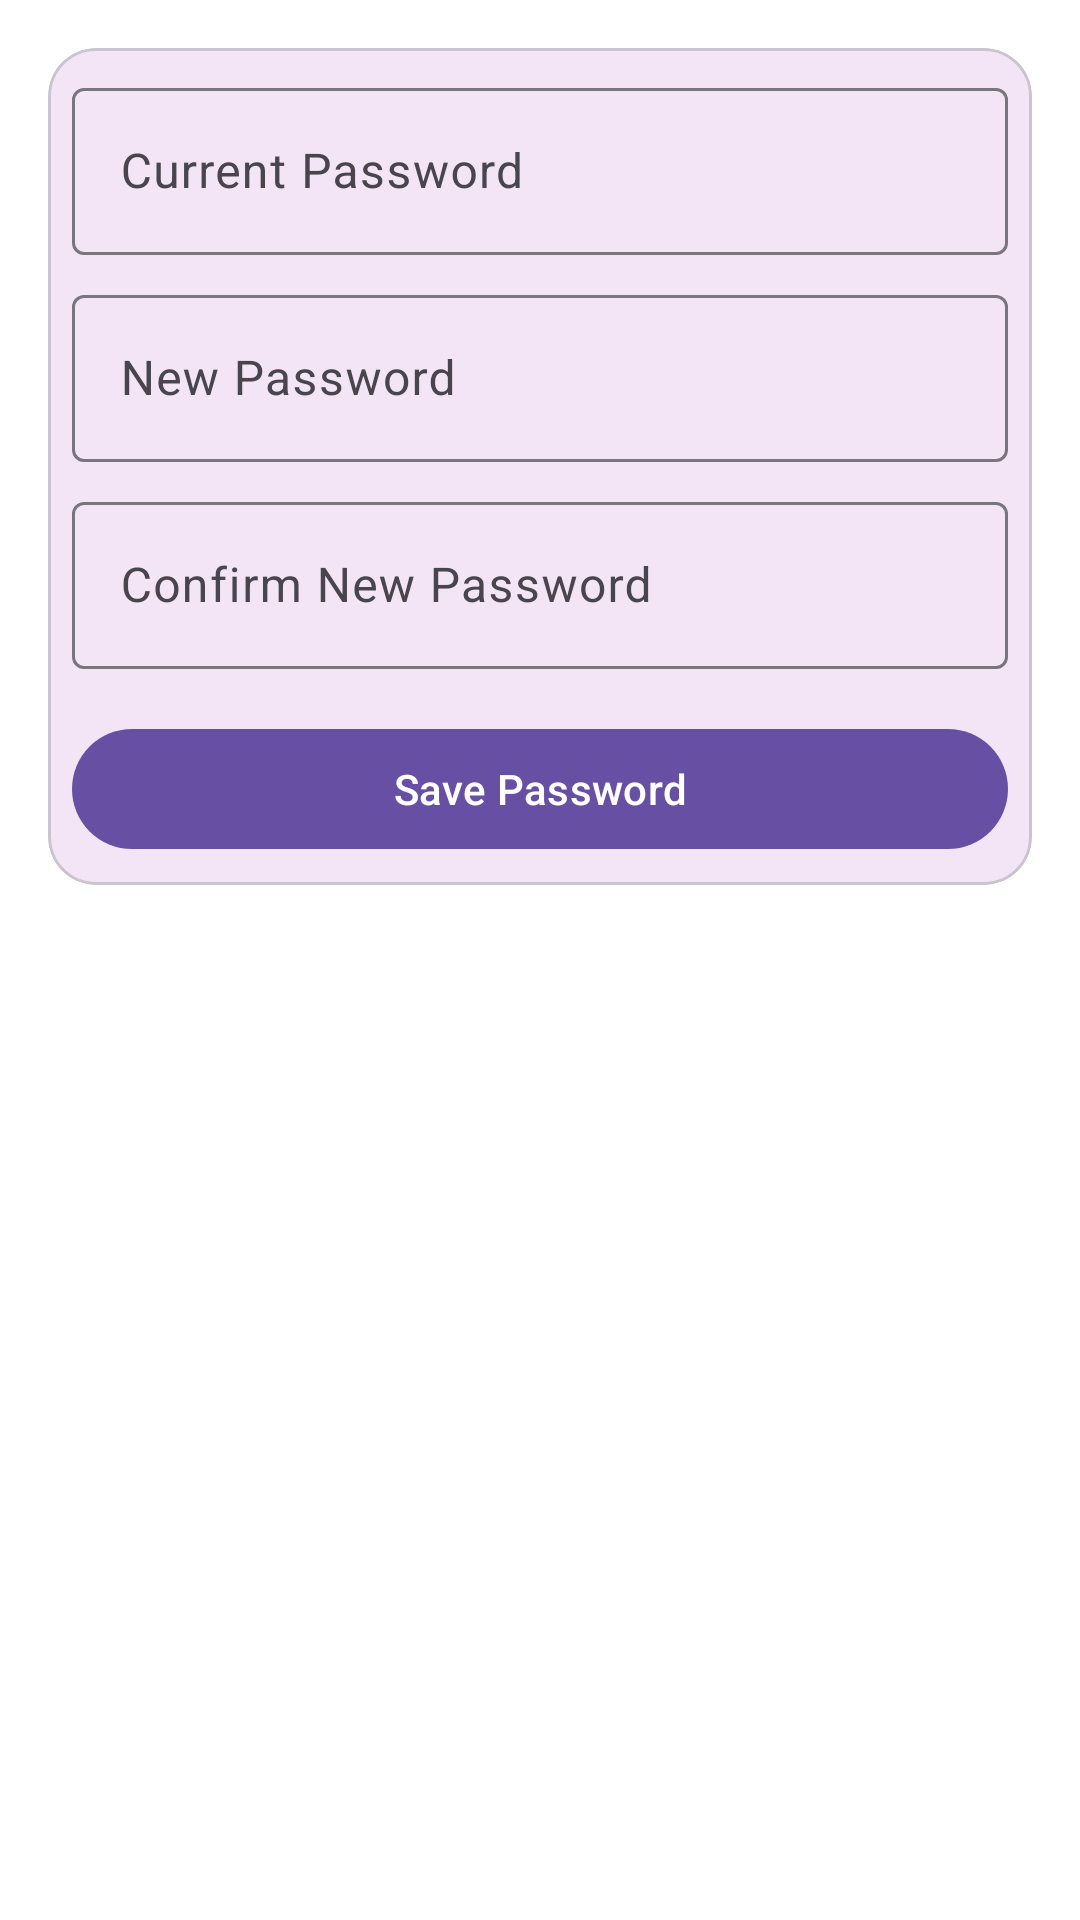

Android layout source for this screen:
<!-- AndroidManifest.xml: application theme Theme.HabitFlow -->
<!-- res/layout/fragment_change_password.xml -->
<?xml version="1.0" encoding="utf-8"?>
<ScrollView xmlns:android="http://schemas.android.com/apk/res/android"
    xmlns:app="http://schemas.android.com/apk/res-auto"
    android:layout_width="match_parent"
    android:layout_height="match_parent">

    <LinearLayout
        android:layout_width="match_parent"
        android:layout_height="wrap_content"
        android:orientation="vertical"
        android:padding="16dp">

        <com.google.android.material.card.MaterialCardView
            android:layout_width="match_parent"
            android:layout_height="wrap_content"
            android:padding="16dp"
            app:cardCornerRadius="16dp"
            app:cardElevation="0dp"
            app:cardBackgroundColor="@color/section_purple">

            <LinearLayout
                android:layout_width="match_parent"
                android:layout_height="wrap_content"
                android:orientation="vertical"
                android:padding="8dp">

                <com.google.android.material.textfield.TextInputLayout
                    android:id="@+id/tilCurrent"
                    android:layout_width="match_parent"
                    android:layout_height="wrap_content"
                    android:hint="Current Password">

                    <com.google.android.material.textfield.TextInputEditText
                        android:id="@+id/etCurrent"
                        android:layout_width="match_parent"
                        android:layout_height="wrap_content"
                        android:inputType="textPassword" />
                </com.google.android.material.textfield.TextInputLayout>

                <com.google.android.material.textfield.TextInputLayout
                    android:id="@+id/tilNew"
                    android:layout_width="match_parent"
                    android:layout_height="wrap_content"
                    android:layout_marginTop="8dp"
                    android:hint="New Password">

                    <com.google.android.material.textfield.TextInputEditText
                        android:id="@+id/etNew"
                        android:layout_width="match_parent"
                        android:layout_height="wrap_content"
                        android:inputType="textPassword" />
                </com.google.android.material.textfield.TextInputLayout>

                <com.google.android.material.textfield.TextInputLayout
                    android:id="@+id/tilConfirm"
                    android:layout_width="match_parent"
                    android:layout_height="wrap_content"
                    android:layout_marginTop="8dp"
                    android:hint="Confirm New Password">

                    <com.google.android.material.textfield.TextInputEditText
                        android:id="@+id/etConfirm"
                        android:layout_width="match_parent"
                        android:layout_height="wrap_content"
                        android:inputType="textPassword" />
                </com.google.android.material.textfield.TextInputLayout>

                <com.google.android.material.button.MaterialButton
                    android:id="@+id/btnSavePassword"
                    style="@style/Widget.Material3.Button"
                    android:layout_width="match_parent"
                    android:layout_height="wrap_content"
                    android:layout_marginTop="16dp"
                    android:text="Save Password" />

            </LinearLayout>
        </com.google.android.material.card.MaterialCardView>

        <Space
            android:layout_width="match_parent"
            android:layout_height="24dp" />

    </LinearLayout>

</ScrollView>
<!-- resources referenced by this layout -->
<resources>
  <color name="section_purple">#F3E5F5</color>
  <style name="Theme.HabitFlow" parent="Base.Theme.HabitFlow" />
  <style name="Base.Theme.HabitFlow" parent="Theme.Material3.DayNight.NoActionBar">
          
          <item name="android:windowBackground">@android:color/white</item>
      </style>
</resources>
